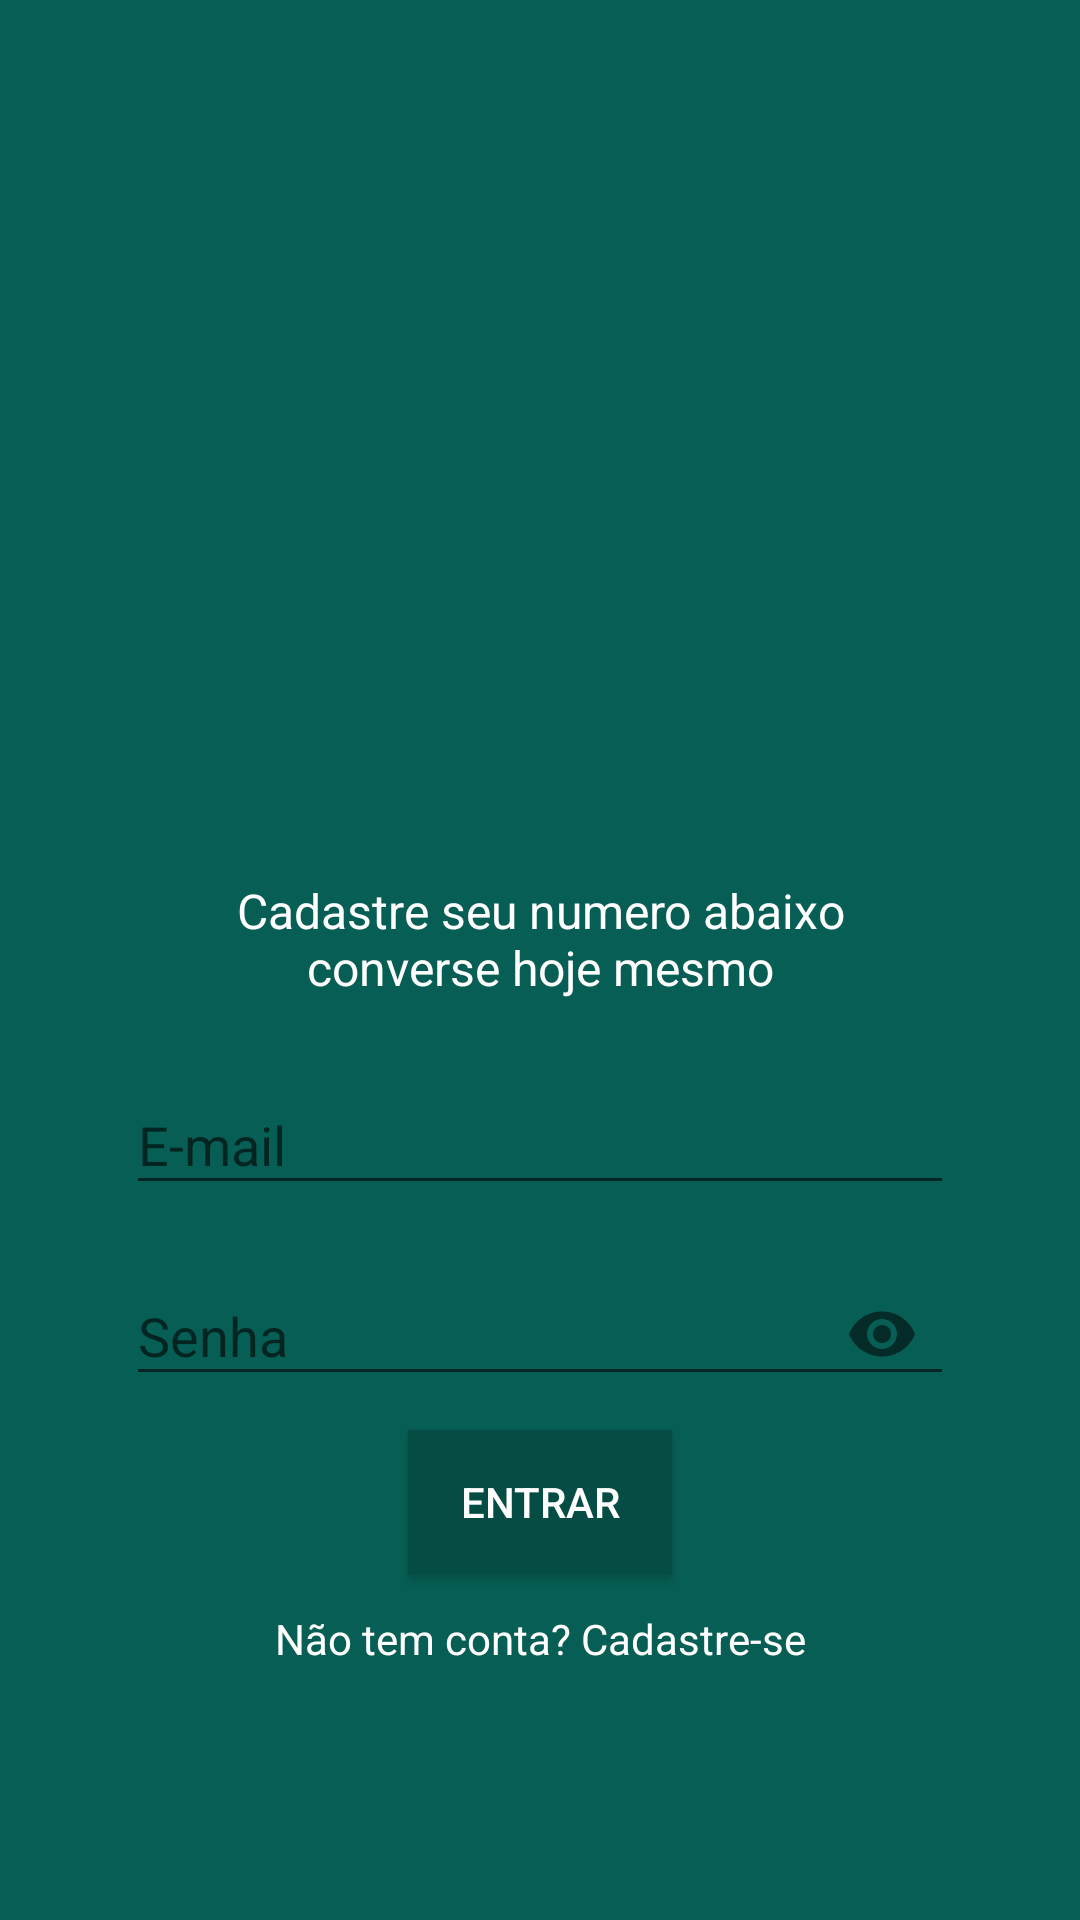

Here is an Android app screen rendered from its layout file. Give the layout XML and the strings, colors and styles it references.
<!-- AndroidManifest.xml: application theme AppTheme -->
<!-- res/layout/activity_entrar.xml -->
<?xml version="1.0" encoding="utf-8"?>
<android.support.constraint.ConstraintLayout xmlns:android="http://schemas.android.com/apk/res/android"
    xmlns:app="http://schemas.android.com/apk/res-auto"
    xmlns:tools="http://schemas.android.com/tools"
    android:layout_width="match_parent"
    android:layout_height="match_parent"
    android:background="@color/colorPrimary"
    tools:context=".Activity.EntrarActivity">

    <ImageView
        android:id="@+id/imageView"
        android:layout_width="200dp"
        android:layout_height="200dp"
        android:layout_marginBottom="8dp"
        android:src="@drawable/logo"
        app:layout_constraintBottom_toTopOf="@+id/textView"
        app:layout_constraintEnd_toEndOf="parent"
        app:layout_constraintHorizontal_bias="0.5"
        app:layout_constraintStart_toStartOf="parent"
        app:layout_constraintTop_toTopOf="parent"
        app:layout_constraintVertical_chainStyle="packed" />

    <TextView
        android:id="@+id/textView"
        android:layout_width="wrap_content"
        android:layout_height="wrap_content"
        android:layout_marginBottom="16dp"
        android:text="@string/entrar_apresentacao"
        android:textAlignment="center"
        android:textColor="@android:color/white"
        android:textSize="16sp"
        app:layout_constraintBottom_toTopOf="@+id/textInputLayout"
        app:layout_constraintEnd_toEndOf="parent"
        app:layout_constraintHorizontal_bias="0.5"
        app:layout_constraintStart_toStartOf="parent"
        app:layout_constraintTop_toBottomOf="@+id/imageView" />


    <android.support.design.widget.TextInputLayout
        android:id="@+id/textInputLayout"
        android:layout_width="0dp"
        android:layout_height="wrap_content"
        android:layout_marginStart="42dp"
        android:layout_marginEnd="42dp"
        android:layout_marginBottom="8dp"
        app:layout_constraintBottom_toTopOf="@+id/textInputLayout5"
        app:layout_constraintEnd_toEndOf="parent"
        app:layout_constraintHorizontal_bias="0.5"
        app:layout_constraintStart_toStartOf="parent"
        app:layout_constraintTop_toBottomOf="@+id/textView">

        <android.support.design.widget.TextInputEditText
            android:id="@+id/txt_email"
            android:layout_width="match_parent"
            android:layout_height="wrap_content"
            android:hint="@string/email_acesso"
            android:inputType="textEmailAddress"
            android:textColor="@android:color/white"
            android:textColorHint="@android:color/white" />
    </android.support.design.widget.TextInputLayout>

    <android.support.design.widget.TextInputLayout
        android:id="@+id/textInputLayout5"
        android:layout_width="0dp"
        android:layout_height="wrap_content"
        android:layout_marginStart="42dp"
        android:layout_marginEnd="42dp"
        android:layout_marginBottom="8dp"
        app:passwordToggleEnabled="true"
        app:layout_constraintBottom_toTopOf="@+id/bt_entrar"
        app:layout_constraintEnd_toEndOf="parent"
        app:layout_constraintHorizontal_bias="0.5"
        app:layout_constraintStart_toStartOf="parent"
        app:layout_constraintTop_toBottomOf="@+id/textInputLayout">

        <android.support.design.widget.TextInputEditText
            android:id="@+id/txt_senha"
            android:layout_width="match_parent"
            android:layout_height="wrap_content"
            android:hint="@string/senha_acesso"
            android:inputType="textPassword"
            android:textColor="@android:color/white"
            android:textColorHint="@android:color/white" />
    </android.support.design.widget.TextInputLayout>

    <Button
        android:id="@+id/bt_entrar"
        android:layout_width="wrap_content"
        android:layout_height="wrap_content"
        android:layout_marginBottom="12dp"
        android:background="@color/colorPrimaryDark"
        android:text="@string/botao_entrar"
        android:textColor="@android:color/white"
        app:layout_constraintBottom_toTopOf="@+id/bt_irCadastrar"
        app:layout_constraintEnd_toEndOf="parent"
        app:layout_constraintHorizontal_bias="0.5"
        app:layout_constraintStart_toStartOf="parent"
        app:layout_constraintTop_toBottomOf="@+id/textInputLayout5" />

    <TextView
        android:id="@+id/bt_irCadastrar"
        android:layout_width="wrap_content"
        android:layout_height="wrap_content"
        android:text="@string/ir_cadastrar"
        android:textAlignment="center"
        android:textColor="@android:color/white"
        android:textSize="14sp"
        app:layout_constraintBottom_toBottomOf="parent"
        app:layout_constraintEnd_toEndOf="parent"
        app:layout_constraintHorizontal_bias="0.5"
        app:layout_constraintStart_toStartOf="parent"
        app:layout_constraintTop_toBottomOf="@+id/bt_entrar" />


</android.support.constraint.ConstraintLayout>
<!-- resources referenced by this layout -->
<resources>
  <color name="colorPrimary">#075E54</color>
  <color name="colorPrimaryDark">#054D44</color>
  <string name="botao_entrar">Entrar</string>
  <string name="email_acesso">E-mail</string>
  <string name="entrar_apresentacao">Cadastre seu numero abaixo\nconverse hoje mesmo</string>
  <string name="ir_cadastrar">Não tem conta? Cadastre-se</string>
  <string name="senha_acesso">Senha</string>
  <style name="AppTheme" parent="Theme.AppCompat.Light.NoActionBar">
          
          <item name="colorPrimary">@color/colorPrimary</item>
          <item name="colorPrimaryDark">@color/colorPrimaryDark</item>
          <item name="colorAccent">@color/colorAccent</item>
      </style>
  <color name="colorAccent">#25D366</color>
</resources>
